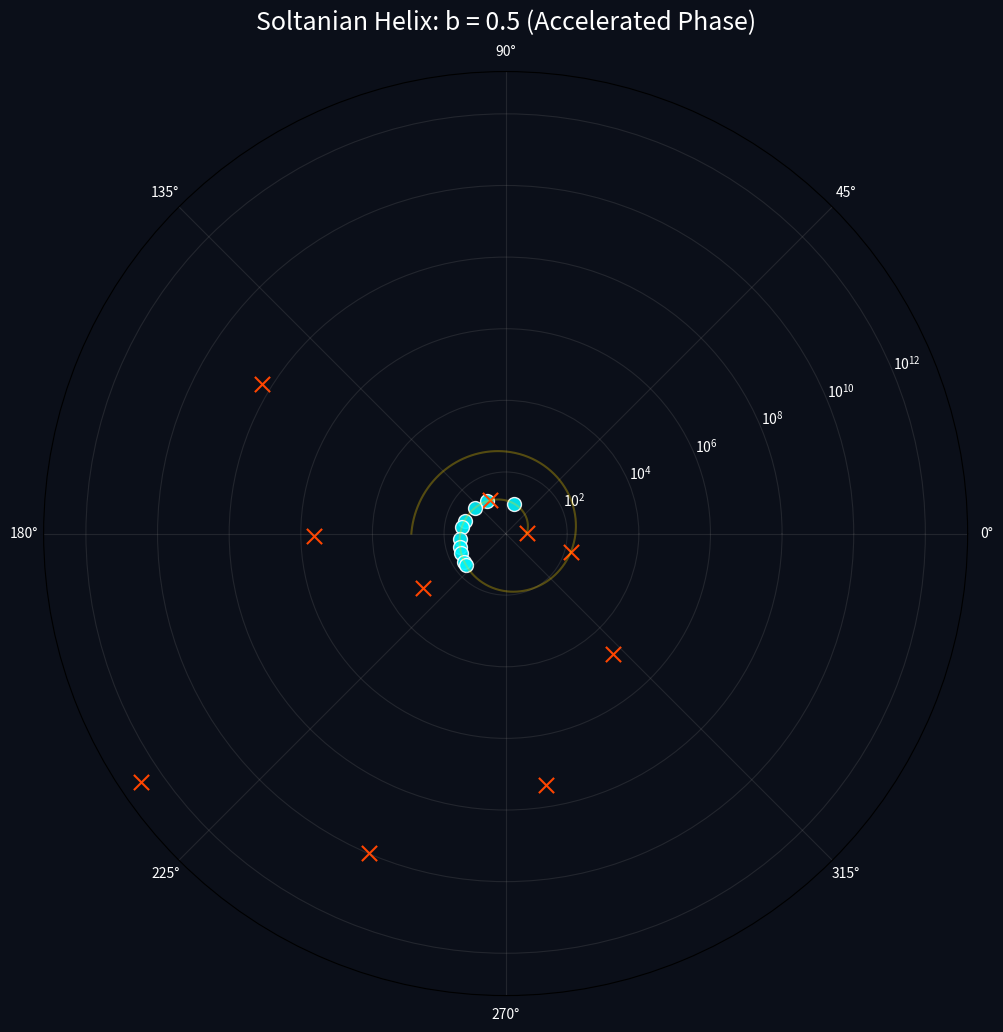

Generate this figure with matplotlib:
import numpy as np
import matplotlib.pyplot as plt

# --- 1. Sultanian System Constants ---
L_old = np.pi - np.log(np.pi)
E_ground = np.exp(L_old)

# --- 2. Data Sets ---
primes = [2, 3, 5, 7, 11, 13, 17, 19, 23, 29]
gammas = [14.1347, 21.0220, 25.0109, 30.4249, 32.9351, 
          37.5862, 40.9187, 43.3271, 48.0052, 49.7738]

# --- 3. Geometric Parameters ---
theta_max = 3 * np.pi          # Slightly reduced rotation for clarity at b=0.5
a = E_ground                   # Ground state anchor
b = 0.5                        # ACCELERATED growth factor

# --- 4. Plotting Configuration ---
fig = plt.figure(figsize=(12, 12), facecolor='#0b0f19') 
ax = fig.add_subplot(111, projection='polar')
ax.set_facecolor('#0b0f19')

# 5. Generate Resonance Path
theta_range = np.linspace(0, theta_max, 1000)
r_spiral = a * np.exp(b * theta_range)
ax.plot(theta_range, r_spiral, color='gold', linewidth=1.5, alpha=0.3, label='Sultanian Resonance Path')

# 6. Mapping Nodes (ShoSho Alignment)
for i in range(len(gammas)):
    # Zeta Zeros Mapping
    E_zeta = np.sqrt(0.25 + gammas[i]**2)
    angle_zeta = (np.log(E_zeta) - np.log(a)) / b
    ax.scatter(angle_zeta, E_zeta, color='#00F5FF', s=100, alpha=0.9, edgecolors='white')
    
    # Prime Harmonic Mapping
    E_prime = np.exp(primes[i])
    angle_prime = (np.log(E_prime) - np.log(a)) / b
    ax.scatter(angle_prime, E_prime, color='#FF4500', marker='x', s=120)

# 7. Final Touches
ax.set_rscale('log')
ax.set_title(f"Soltanian Helix: b = {b} (Accelerated Phase)", color='white', fontsize=18, pad=30)
ax.grid(True, color='gray', alpha=0.2)
ax.tick_params(colors='white')
plt.show()
